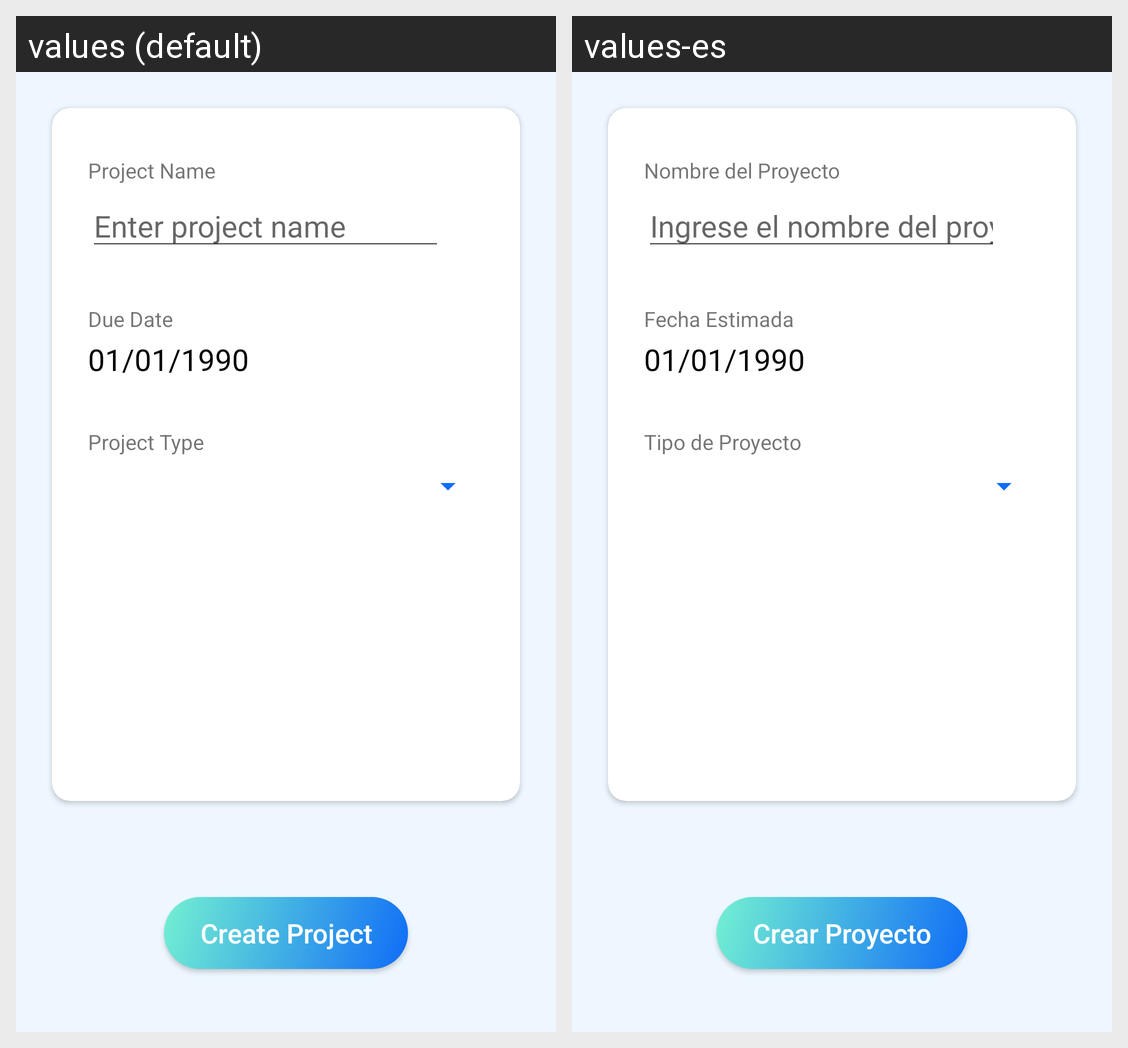

For this localized Android screen grid, give each drawn string resource with its value in every locale shown.
Android screen res/layout/content_newproject.xml rendered under 2 locales, left to right: values (default), values-es. Device: Nexus 5 (rendered at 1080×1920; each locale shown at half size, 540×960, under a caption strip naming it); theme AppTheme.
Strings drawn on this screen, with the default value and each locale's value (text and hints the layout hard-codes, and strings that could not be matched under every locale, appear in the picture but are not listed):

lbl_project_name
  values: Project Name
  values-es: Nombre del Proyecto

enter_project_name
  values: Enter project name
  values-es: Ingrese el nombre del proyecto

lbl_proj_due_date
  values: Due Date
  values-es: Fecha Estimada

et_due_date
  values: 01/01/1990
  values-es: 01/01/1990

lbl_proj_type
  values: Project Type
  values-es: Tipo de Proyecto

create_project
  values: Create Project
  values-es: Crear Proyecto
